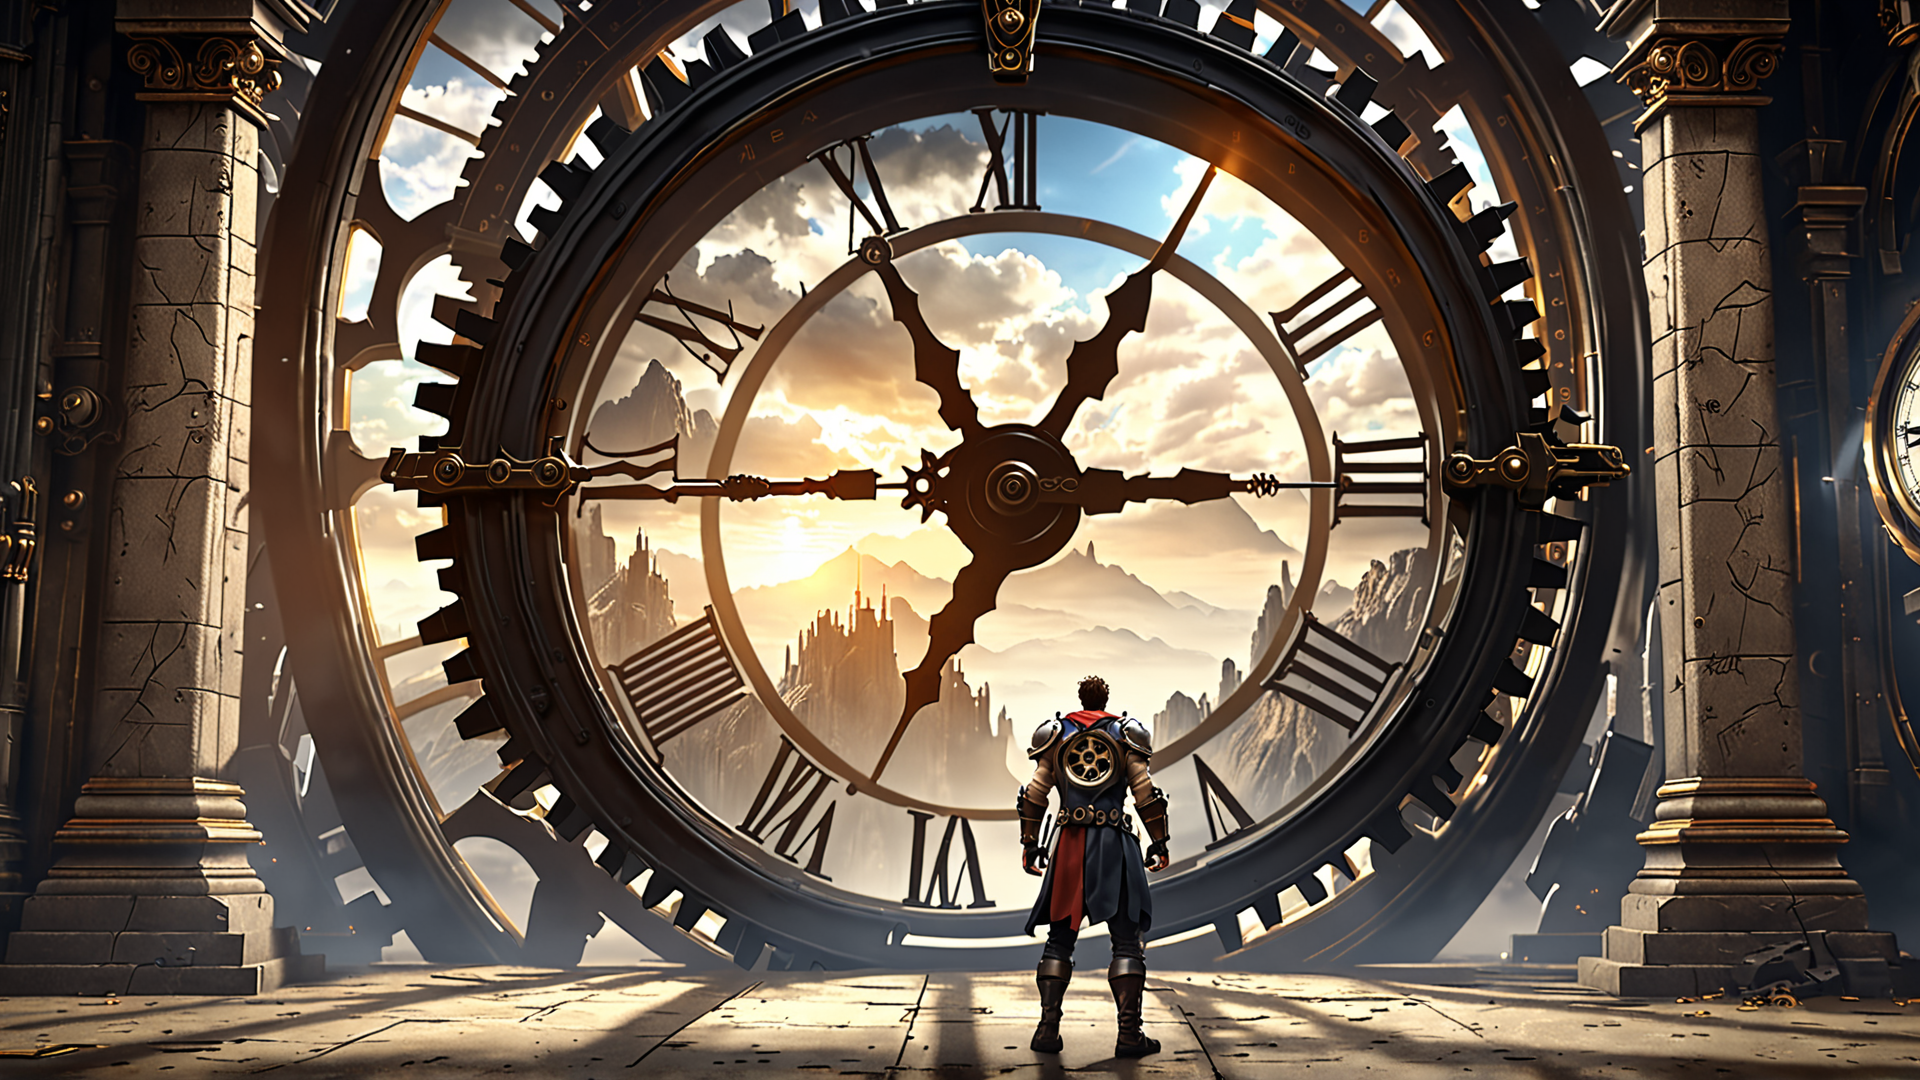
Generation parameters embedded in this image by ComfyUI (PNG 'prompt' text chunk: the API-format workflow graph, JSON):
{"3":{"inputs":{"seed":690750561011879,"steps":20,"cfg":8.0,"sampler_name":"dpmpp_2m","scheduler":"karras","denoise":1.0,"model":["4",0],"positive":["6",0],"negative":["7",0],"latent_image":["5",0]},"class_type":"KSampler","_meta":{"title":"KSampler"}},"4":{"inputs":{"ckpt_name":"juggernautXL_v9Rdphoto2Lightning.safetensors"},"class_type":"CheckpointLoaderSimple","_meta":{"title":"Load Checkpoint"}},"5":{"inputs":{"width":1920,"height":1080,"batch_size":1},"class_type":"EmptyLatentImage","_meta":{"title":"Empty Latent Image"}},"6":{"inputs":{"text":"epic fantasy background locked in time with hero facing a massive clock with cogwheel in front. high resolution, top quality, semi-realistic, scenery, 8k","clip":["4",1]},"class_type":"CLIPTextEncode","_meta":{"title":"CLIP Text Encode (Prompt)"}},"7":{"inputs":{"text":"text, watermark","clip":["4",1]},"class_type":"CLIPTextEncode","_meta":{"title":"CLIP Text Encode (Prompt)"}},"8":{"inputs":{"samples":["3",0],"vae":["4",2]},"class_type":"VAEDecode","_meta":{"title":"VAE Decode"}},"9":{"inputs":{"filename_prefix":"ComfyUI","images":["8",0]},"class_type":"SaveImage","_meta":{"title":"Save Image"}},"10":{"inputs":{"images":["8",0]},"class_type":"PreviewImage","_meta":{"title":"Preview Image"}}}